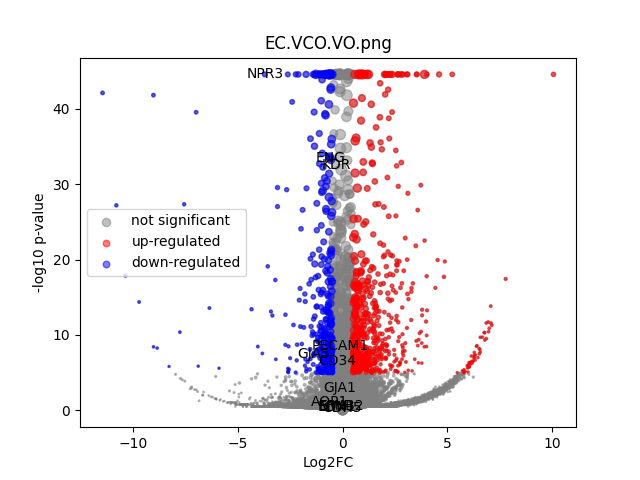

The table this chart was drawn from, first rows:
	gene	expression_1	expression_2	log2FC	-log10 p-val	significant
0	MIR1302-2HG	6.693881e-10	-1.1568773e-09	-2.6313584e-05	44.55	0
1	FAM138A	6.693881e-10	-1.1568773e-09	-2.6313584e-05	44.55	0
2	OR4F5	6.693881e-10	-1.1568773e-09	-2.6313584e-05	44.55	0
3	AL627309.1	0.002992	0.001674	-0.8017	0.2535	0
4	AL627309.3	6.693881e-10	0.0002955	1.984	0.4984	0
5	AL627309.2	6.693881e-10	-1.1568773e-09	-2.6313584e-05	44.55	0
6	AL627309.5	0.02003	0.01261	-0.6628	0.7779	0
7	AL627309.4	0.00124	0.0004432	-1.303	0.2728	0
8	AP006222.2	6.693881e-10	-1.1568773e-09	-2.6313584e-05	44.55	0
9	AL732372.1	6.693881e-10	-1.1568773e-09	-2.6313584e-05	44.55	0
10	OR4F29	6.693881e-10	-1.1568773e-09	-2.6313584e-05	44.55	0
11	AC114498.1	6.693881e-10	-1.1568773e-09	-2.6313584e-05	44.55	0
12	OR4F16	6.693881e-10	-1.1568773e-09	-2.6313584e-05	44.55	0
13	AL669831.2	0.001034	0.0003745	-1.257	0.2605	0
14	LINC01409	0.03287	0.02841	-0.2098	0.2619	0
15	FAM87B	6.693881e-10	0.0001628	1.394	0.4984	0
16	LINC01128	0.1364	0.09995	-0.4482	1.991	0
17	LINC00115	0.004542	0.008864	0.9495	0.9086	0
18	FAM41C	0.01546	0.01814	0.229	0.2418	0
19	AL645608.6	6.693881e-10	-1.1568773e-09	-2.6313584e-05	44.55	0
20	AL645608.2	6.693881e-10	0.001534	4.03	2.009	0
21	AL645608.4	6.693881e-10	-1.1568773e-09	-2.6313584e-05	44.55	0
22	LINC02593	0.002652	0.005638	1.06	0.8634	0
23	SAMD11	0.01976	0.03523	0.8306	2.065	0
24	NOC2L	0.2311	0.2322	0.007071	0.02268	0
25	KLHL17	0.01076	0.01915	0.8258	1.123	0
26	PLEKHN1	0.001099	0.0005278	-0.9339	0.2043	0
27	PERM1	6.693881e-10	-1.1568773e-09	-2.6313584e-05	44.55	0
28	AL645608.7	0.003031	0.0061	0.9857	0.7395	0
29	HES4	0.4528	0.4702	0.0545	0.3075	0
30	ISG15	0.3929	0.4292	0.1276	0.9274	0
31	AL645608.1	0.001369	-1.1568773e-09	-3.877	0.4979	0
32	AGRN	0.2417	0.1471	-0.7157	6.73	1
33	AL645608.5	6.693881e-10	-1.1568773e-09	-2.6313584e-05	44.55	0
34	AL645608.8	6.693881e-10	-1.1568773e-09	-2.6313584e-05	44.55	0
35	RNF223	6.693881e-10	-1.1568773e-09	-2.6313584e-05	44.55	0
36	C1orf159	0.03147	0.02135	-0.5572	0.7703	0
37	AL390719.3	6.693881e-10	0.000145	1.293	0.4985	0
38	LINC01342	6.693881e-10	-1.1568773e-09	-2.6313584e-05	44.55	0
39	AL390719.2	6.693881e-10	-1.1568773e-09	-2.6313584e-05	44.55	0
40	TTLL10-AS1	6.693881e-10	-1.1568773e-09	-2.6313584e-05	44.55	0
41	TTLL10	6.693881e-10	-1.1568773e-09	-2.6313584e-05	44.55	0
42	TNFRSF18	0.002803	0.001372	-0.9801	0.3097	0
43	TNFRSF4	0.05068	0.03674	-0.463	0.8772	0
44	SDF4	0.719	0.6667	-0.109	1.371	0
45	B3GALT6	0.2074	0.2148	0.05046	0.1765	0
46	C1QTNF12	0.0009718	0.003939	1.914	1.474	0
47	AL162741.1	0.00182	0.0009457	-0.8765	0.2623	0
48	UBE2J2	0.3445	0.3255	-0.08178	0.438	0
49	LINC01786	0.001062	0.0006056	-0.7192	0.1608	0
50	SCNN1D	6.693881e-10	0.004147	5.408	3.927	0
51	ACAP3	0.09986	0.1076	0.1074	0.277	0
52	PUSL1	0.08672	0.09151	0.07757	0.1606	0
53	INTS11	0.2272	0.1955	-0.2169	1.155	0
54	AL139287.1	6.693881e-10	-1.1568773e-09	-2.6313584e-05	44.55	0
55	CPTP	0.1043	0.09302	-0.165	0.4274	0
56	TAS1R3	6.693881e-10	0.0002948	1.981	0.4985	0
57	DVL1	0.08328	0.05562	-0.5814	1.876	0
58	MXRA8	0.00946	0.04394	2.204	12.66	1
59	AURKAIP1	0.9341	1.055	0.1761	5.159	0
... 36,541 more rows
